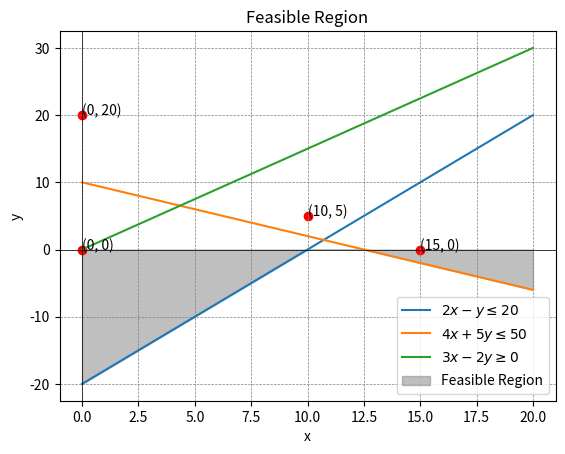

Recreate this plot in Python.
import numpy as np
import matplotlib.pyplot as plt

# Decision variables
x = np.linspace(0, 20, 100)

# Constraints
eq1 = (2 * x - 20)  # 2x - y <= 20
eq2 = (50 - 4 * x) / 5  # 4x + 5y <= 50
eq3 = np.zeros_like(x)  # x >= 0
eq4 = (3 * x) / 2  # 3x - 2y >= 0

# Feasible region
plt.plot(x, eq1, label=r'$2x - y \leq 20$')
plt.plot(x, eq2, label=r'$4x + 5y \leq 50$')
plt.plot(x, eq4, label=r'$3x - 2y \geq 0$')
plt.fill_between(x, 0, np.minimum.reduce([eq1, eq2, eq3, eq4]), color='gray', alpha=0.5, label='Feasible Region')

# Axis labels
plt.axhline(0, color='black',linewidth=0.5)
plt.axvline(0, color='black',linewidth=0.5)
plt.grid(color = 'gray', linestyle = '--', linewidth = 0.5)

# Add labels and legend
plt.title('Feasible Region')
plt.xlabel('x')
plt.ylabel('y')
plt.legend()

# Identify corner points
corner_points_x = [0, 0, 10, 15]
corner_points_y = [0, 20, 5, 0]

# Plot corner points
plt.scatter(corner_points_x, corner_points_y, color='red', label='Corner Points')

# Add labels for corner points
for i, txt in enumerate(corner_points_x):
    plt.annotate(f'({corner_points_x[i]}, {corner_points_y[i]})', (corner_points_x[i], corner_points_y[i]))

# Show the plot
plt.show()

# Evaluate the objective function at each corner point
objective_function_values = [3 * x + 4 * y for x, y in zip(corner_points_x, corner_points_y)]

# Identify the optimal solution
optimal_point_index = np.argmax(objective_function_values)
optimal_point = (corner_points_x[optimal_point_index], corner_points_y[optimal_point_index])
optimal_value = objective_function_values[optimal_point_index]

print("Optimal Solution:")
print(f"x = {optimal_point[0]}, y = {optimal_point[1]}")
print(f"Optimal Objective Value: {optimal_value}")
